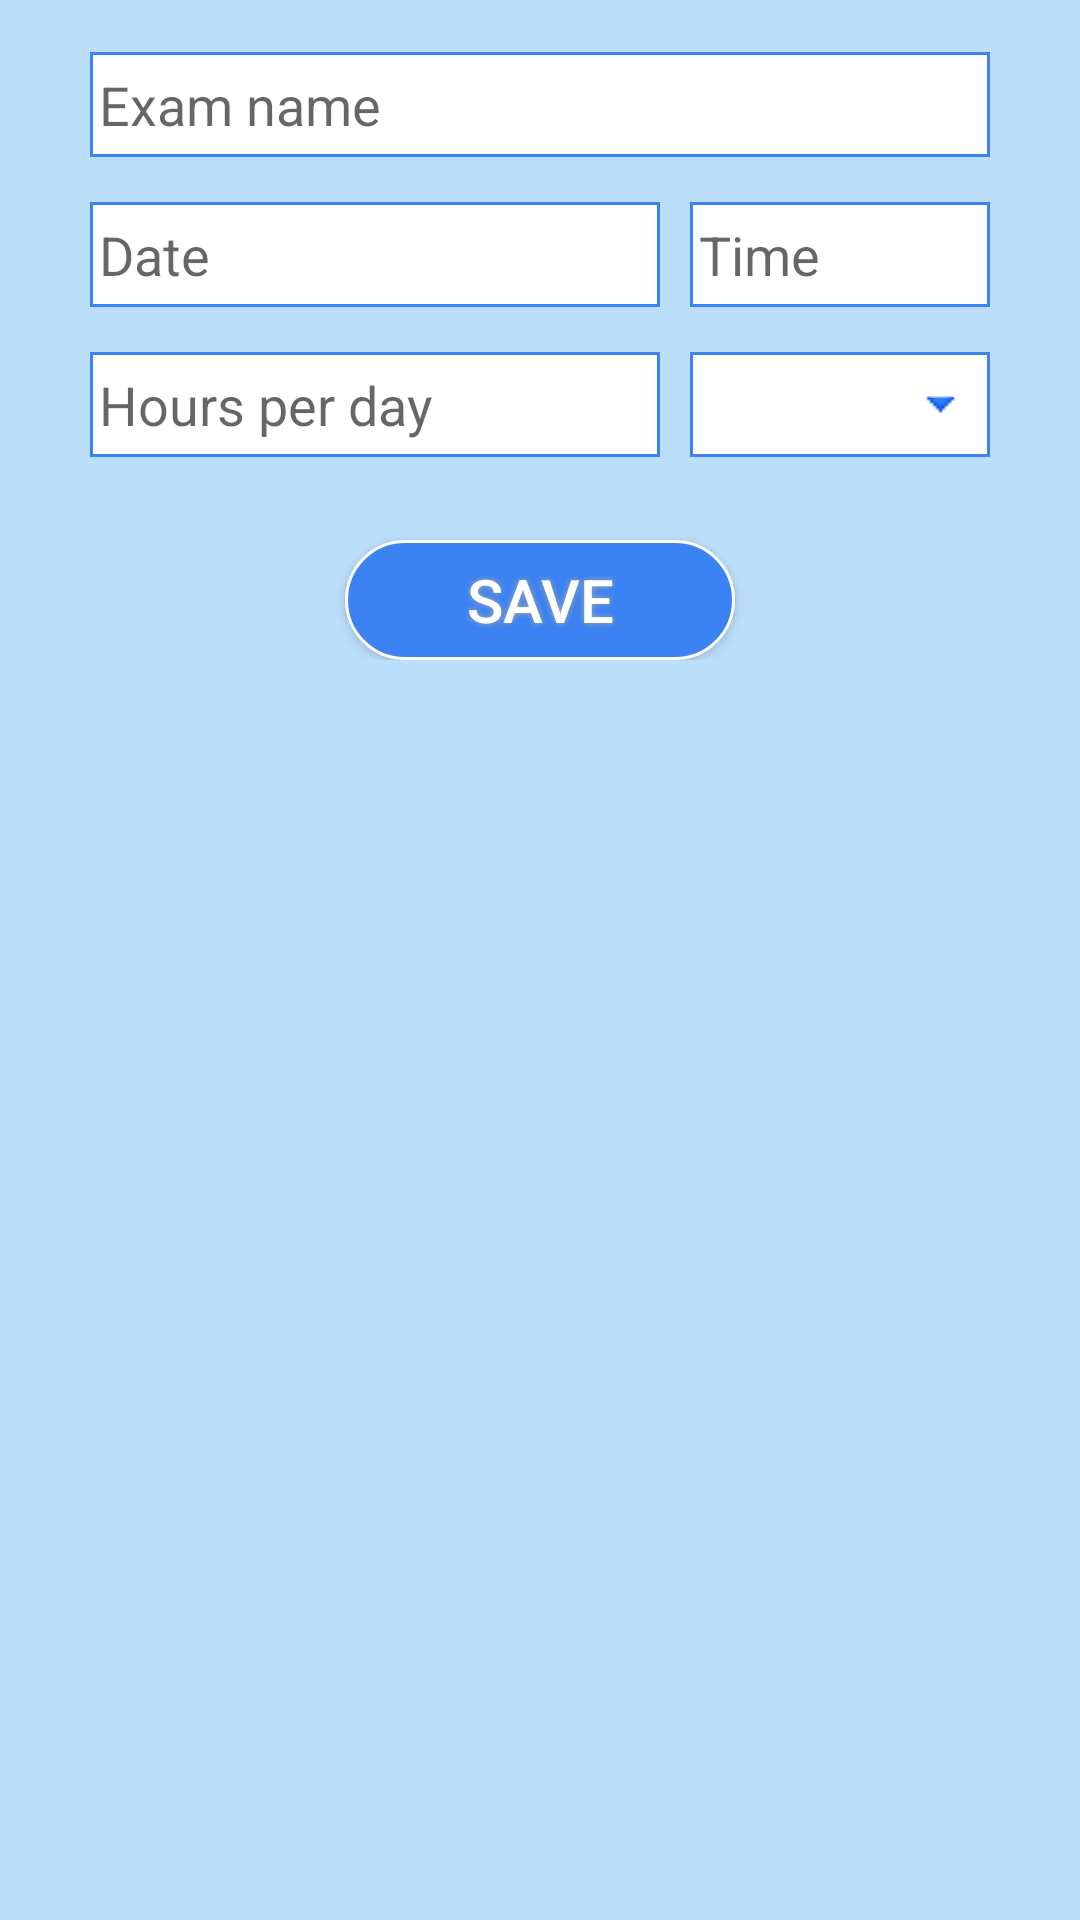

Here is an Android app screen rendered from its layout file. Give the layout XML and the strings, colors and styles it references.
<!-- AndroidManifest.xml: fallback theme Theme.MaterialComponents.DayNight.NoActionBar -->
<!-- res/layout/activity_main.xml -->
<FrameLayout xmlns:android="http://schemas.android.com/apk/res/android"
    xmlns:tools="http://schemas.android.com/tools" android:id="@+id/container"
    android:layout_width="match_parent" android:layout_height="match_parent"
    tools:context=".MainActivity" tools:ignore="MergeRootFrame"
    android:background="@color/background_color">

    <LinearLayout
        android:orientation="vertical"
        android:layout_width="fill_parent"
        android:layout_height="wrap_content"
        android:layout_gravity="center|top"
        android:layout_marginTop="10dp"
        android:weightSum="1">

        <LinearLayout
            android:layout_width="300dp"
            android:layout_height="50dp"
            android:orientation="horizontal"
            android:layout_gravity="center_horizontal">

            <EditText
                android:id="@+id/examNameEditText"
                android:layout_width="match_parent"
                android:layout_height="35dp"
                android:layout_gravity="center_vertical"
                android:ems="10"
                android:background="@drawable/border"
                android:hint="@string/exam_name"
                android:inputType="textCapSentences"/>

        </LinearLayout>

        <LinearLayout
            android:orientation="horizontal"
            android:layout_width="300dp"
            android:layout_height="50dp"
            android:layout_gravity="center_horizontal">

            <EditText
                android:id="@+id/dateOfExamEditText"
                android:layout_width="190dp"
                android:layout_height="35dp"
                android:layout_gravity="center_vertical"
                android:layout_marginRight="10dp"
                android:inputType="date"
                android:ems="10"
                android:hint="@string/date_of_exam"
                android:focusable="false"
                android:enabled="true"
                android:background="@drawable/border"/>

            <EditText
                android:id="@+id/hourOfExamEditText"
                android:layout_width="0dp"
                android:layout_height="35dp"
                android:layout_gravity="center_vertical"
                android:inputType="none"
                android:ems="10"
                android:layout_weight="1"
                android:hint="@string/hour_of_exam"
                android:enabled="true"
                android:background="@drawable/border"/>
        </LinearLayout>

        <LinearLayout
            android:orientation="horizontal"
            android:layout_width="300dp"
            android:layout_height="50dp"
            android:layout_gravity="center_horizontal">

            <EditText
                android:id="@+id/numberOfHoursEditText"
                android:layout_width="190dp"
                android:layout_height="35dp"
                android:layout_marginRight="10dp"
                android:inputType="number"
                android:ems="10"
                android:layout_gravity="center_vertical"
                android:hint="@string/hours_per_day"
                android:background="@drawable/border"/>
            <Spinner
                android:id="@+id/exam_difficulty_spinner"
                android:layout_width="100dp"
                android:layout_height="35dp"
                android:theme="@style/AppTheme"
                android:background="@drawable/spinner_background"
                android:layout_gravity="center_vertical"
                />
        </LinearLayout>

        <Button
            android:id="@+id/saveMeTextView"
            android:text="Save"
            android:textColor="#FFFFFF"
            android:textSize="20sp"
            android:onClick="saveNewExamEvent"
            android:layout_width="130dp"
            android:layout_height="40dp"
            android:layout_marginTop="20dp"
            android:layout_gravity="center_horizontal"
            android:background="@drawable/buttonshape"
            android:shadowColor="#A8A8A8"
            android:shadowDx="0"
            android:shadowDy="0"
            android:shadowRadius="5" />

    </LinearLayout>
</FrameLayout>
<!-- resources referenced by this layout -->
<resources>
  <color name="background_color">#ffbbdefb</color>
  <!-- drawable border (drawable) -->
  <?xml version="1.0" encoding="utf-8"?>
  <shape xmlns:android="http://schemas.android.com/apk/res/android" android:shape="rectangle" >
      <solid android:color="#ffffff" />
      <stroke android:width="1dp" android:color="#3b83f3"/>
      <padding android:bottom="3dp" android:left="3dp" android:right="3dp" android:top="3dp"/>
  </shape>
  <!-- drawable buttonshape (drawable) -->
  <?xml version="1.0" encoding="utf-8"?>
  <shape xmlns:android="http://schemas.android.com/apk/res/android" android:shape="rectangle" >
      <corners
          android:radius="27dp"
          />
      <solid
          android:color="#3B82F3"
          />
      <padding
          android:left="0dp"
          android:top="0dp"
          android:right="0dp"
          android:bottom="0dp"
          />
      <size
          android:width="150dp"
          android:height="60dp"
          />
      <stroke
          android:width="1dp"
          android:color="#FFFFFF"
          />
  </shape>
  <!-- drawable spinner_background (drawable) -->
  <?xml version="1.0" encoding="utf-8"?>
  <selector xmlns:android="http://schemas.android.com/apk/res/android">
      <item>
          <layer-list>
              <item>
                  <shape>
                      <solid android:color="#FFFFFF"/>
                      <stroke android:width="1dp" android:color="#3b83f3" />
                      <padding android:bottom="3dp" android:left="3dp" android:right="3dp" android:top="3dp"/>
                  </shape>
              </item>
              <item>
                  <bitmap android:gravity="center_vertical|right" android:src="@drawable/spinner_arrow"/>
              </item>
          </layer-list>
      </item>
  </selector>
  <string name="date_of_exam">Date</string>
  <string name="exam_name">Exam name</string>
  <string name="hour_of_exam">Time</string>
  <string name="hours_per_day">Hours per day</string>
  <style name="AppTheme" parent="Theme.AppCompat">
          
          <item name="android:spinnerDropDownItemStyle">@style/mySpinnerDropDownItemStyle</item>
          <item name="android:spinnerItemStyle">@style/mySpinnerItemStyle</item>
          <item name="colorPrimary">@color/main_color</item>
          <item name="colorAccent">@color/dark_text_color</item>
          <item name="android:textViewStyle">@style/myTextViewStyle</item>
          <item name="android:editTextStyle">@style/myEditTextStyle</item>
          <item name="android:radioButtonStyle">@style/myRadioButtonStyle</item>
          <item name="colorControlNormal">@color/dark_text_color</item>
          <item name="colorControlActivated">@color/dark_text_color</item>
          <item name="colorControlHighlight">@color/dark_text_color</item>
      </style>
  <!-- drawable spinner_arrow: png bitmap (drawable, 2996 bytes) -->
  <style name="mySpinnerDropDownItemStyle" parent="@android:style/Widget.Holo.DropDownItem.Spinner">
          <item name="android:textColor">#FFFFFF</item>
          <item name="android:textSize">18sp</item>
      </style>
  <style name="mySpinnerItemStyle">
          <item name="android:textSize">18sp</item>
          <item name="android:textColor">@color/dark_text_color</item>
      </style>
  <color name="main_color">#3b83f3</color>
  <color name="dark_text_color">#808080</color>
  <style name="myTextViewStyle" parent="@android:style/Widget.Holo.TextView">
          <item name="android:textColor">@color/dark_text_color</item>
      </style>
  <style name="myEditTextStyle" parent="@android:style/Widget.Holo.EditText">
          <item name="android:textColor">@color/dark_text_color</item>
          <item name="android:textColorHint">@color/dark_text_color</item>
      </style>
  <style name="myRadioButtonStyle" parent="@android:style/Widget.Holo.Light.CompoundButton.RadioButton">
          <item name="android:textColor">@color/dark_text_color</item>
      </style>
</resources>
